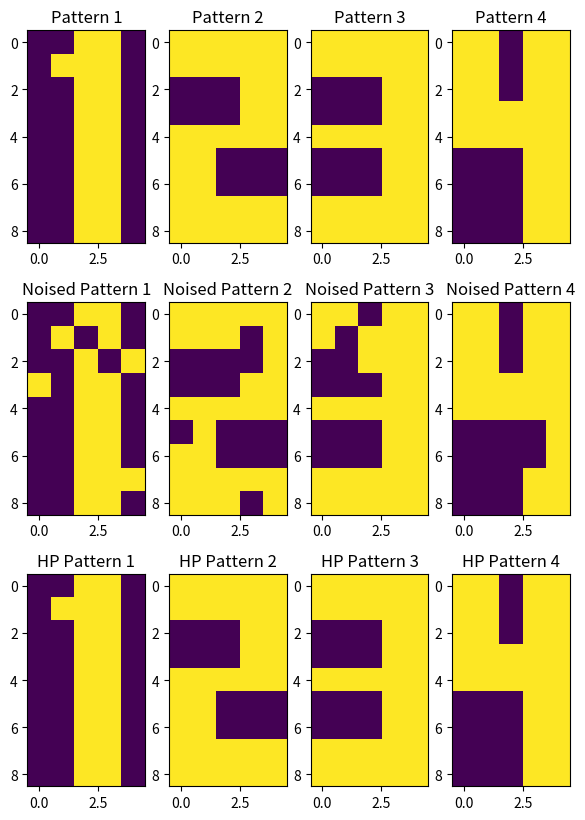

Python code for this plot:
#!/usr/bin/env python
# coding: utf-8

# # Hopfield Network

# [redacted]

# ## Standard Imports

# In[3]:


import numpy as np
import pandas as pd
import matplotlib.pyplot as plt


# ## Hopfield

# In[361]:


class hopfield(object):
    
    def __init__(self, patterns, noise_percentage, pattern_n_row, pattern_n_column, ib, epochs):
        self.patterns = patterns
        self.noise    = 1-noise_percentage
        self.nrow     = pattern_n_row
        self.ncol     = pattern_n_column
        self.fmn      = len(patterns)
        self.dim      = len(self.patterns[0])
        self.ib       = ib
        self.epc      = epochs
        self.scape    = False
        
    def noise_attribution(self, patt):
        self.pattern = patt
        self.randM   = np.random.rand(self.nrow,self.ncol)
        self.auxA    = self.noise > self.randM
        self.auxB    = self.noise < self.randM
        self.randM[self.auxA] =  1
        self.randM[self.auxB] = -1
        self.new_patter       = self.pattern.reshape(self.nrow,self.ncol)*self.randM
        return self.new_patter.reshape(self.dim,1)
    
    def weights(self):
        self.auxW = 0
        
        for patt in self.patterns:
            self.auxW += patt*patt.reshape(self.dim,1)
            
        self.W = ((1/self.dim)*self.auxW)-((self.fmn/self.dim)*np.zeros((self.dim,self.dim)))
        
    
    def run(self):
        
        self.outputs    = pd.DataFrame()
        self.noised_img = pd.DataFrame()
        for patt, i in zip(self.patterns,range(self.fmn)):
            self.weights()
            self.v_current  = self.noise_attribution(patt)
            self.noised_img = pd.concat((self.noised_img, pd.DataFrame(self.v_current).T))
            self.it = 0
            self.scape = False

            while(self.scape == False):
                self.v_past    = self.v_current
                self.u         = np.dot(self.W,self.v_past)+self.ib
                self.v_current = np.sign(np.tanh(self.u))

                if pd.DataFrame(self.v_current).equals(pd.DataFrame(self.v_past)):
                    self.scape = True

                if(self.it >= self.epc):
                    self.scape = True

                self.it += 1
                
            self.outputs = pd.concat((self.outputs,pd.DataFrame(self.v_current).T))
    
    


# ## Examples

# In[332]:


N1 = np.array((-1, -1, 1, 1, -1, -1, 1, 1, 1, -1, -1, -1, 1, 1, -1, -1, -1, 1, 1, -1, -1, -1, 1, 1, -1, -1, -1, 1, 1, -1, -1, -1, 1, 1, -1, -1, -1, 1, 1, -1, -1, -1, 1, 1, -1))
N2 = np.array((1, 1, 1, 1, 1, 1, 1, 1, 1, 1, -1, -1, -1, 1, 1, -1, -1, -1, 1, 1, 1, 1, 1, 1, 1, 1, 1, -1, -1, -1, 1, 1, -1, -1, -1, 1, 1, 1, 1, 1, 1, 1, 1, 1, 1))
N3 = np.array((1, 1, 1, 1, 1, 1, 1, 1, 1, 1, -1, -1, -1, 1, 1, -1, -1, -1, 1, 1, 1, 1, 1, 1, 1, -1, -1, -1, 1, 1, -1, -1, -1, 1, 1, 1, 1, 1, 1, 1, 1, 1, 1, 1, 1))
N4 = np.array((1, 1, -1, 1, 1, 1, 1, -1, 1, 1, 1, 1, -1, 1, 1, 1, 1, 1, 1, 1, 1, 1, 1, 1, 1, -1, -1, -1, 1, 1, -1, -1, -1, 1, 1, -1, -1, -1, 1, 1, -1, -1, -1, 1, 1))
N = np.array((N1, N2, N3, N4))


# In[333]:


hp = hopfield(patterns=N, noise_percentage=0.08, 
              pattern_n_row=9, pattern_n_column=5, ib=0, epochs=1000)
hp.run()


# In[334]:



fig, axs = plt.subplots(nrows=3, ncols=4, figsize=(7, 10))

# ------- N1 -------
axs[0][0].set_title('Pattern 1')
axs[0][0].imshow(N1.reshape(9,5))

axs[1][0].set_title('Noised Pattern 1')
axs[1][0].imshow(hp.noised_img.iloc[0,:].values.reshape(9,5))

axs[2][0].set_title('HP Pattern 1')
axs[2][0].imshow(hp.outputs.iloc[0,:].values.reshape(9,5))


# ------- N2 -------
axs[0][1].set_title('Pattern 2')
axs[0][1].imshow(N2.reshape(9,5))

axs[1][1].set_title('Noised Pattern 2')
axs[1][1].imshow(hp.noised_img.iloc[1,:].values.reshape(9,5))

axs[2][1].set_title('HP Pattern 2')
axs[2][1].imshow(hp.outputs.iloc[1,:].values.reshape(9,5))


# ------- N3 -------
axs[0][2].set_title('Pattern 3')
axs[0][2].imshow(N3.reshape(9,5))

axs[1][2].set_title('Noised Pattern 3')
axs[1][2].imshow(hp.noised_img.iloc[2,:].values.reshape(9,5))

axs[2][2].set_title('HP Pattern 3')
axs[2][2].imshow(hp.outputs.iloc[2,:].values.reshape(9,5))


# ------- N4 -------
axs[0][3].set_title('Pattern 4')
axs[0][3].imshow(N4.reshape(9,5))

axs[1][3].set_title('Noised Pattern 4')
axs[1][3].imshow(hp.noised_img.iloc[3,:].values.reshape(9,5))

axs[2][3].set_title('HP Pattern 4')
axs[2][3].imshow(hp.outputs.iloc[3,:].values.reshape(9,5))


plt.show()

